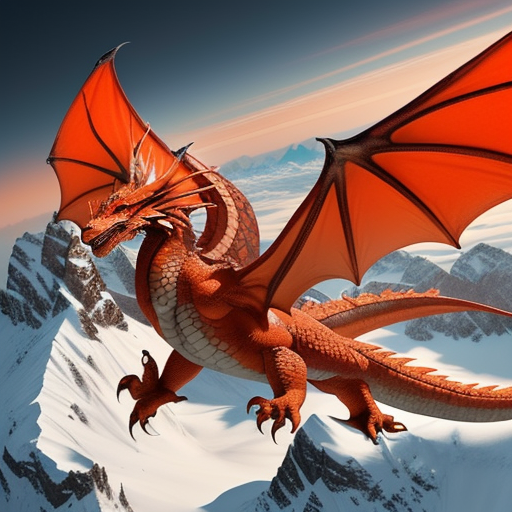
Generation parameters embedded in this image by ComfyUI (PNG 'prompt' text chunk: the API-format workflow graph, JSON):
{"3":{"inputs":{"seed":846704428919423,"steps":20,"cfg":8.0,"sampler_name":"euler","scheduler":"normal","denoise":1.0,"model":["4",0],"positive":["6",0],"negative":["7",0],"latent_image":["5",0]},"class_type":"KSampler","_meta":{"title":"KSampler"}},"4":{"inputs":{"ckpt_name":"dreamshaper_8.safetensors"},"class_type":"CheckpointLoaderSimple","_meta":{"title":"Load Checkpoint"}},"5":{"inputs":{"width":512,"height":512,"batch_size":1},"class_type":"EmptyLatentImage","_meta":{"title":"Empty Latent Image"}},"6":{"inputs":{"text":"A majestic dragon soaring through the sky, with fiery orange and red scales, wings outstretched above a vast mountain range covered in snow.","clip":["4",1]},"class_type":"CLIPTextEncode","_meta":{"title":"CLIP Text Encode (Prompt)"}},"7":{"inputs":{"text":"","clip":["4",1]},"class_type":"CLIPTextEncode","_meta":{"title":"CLIP Text Encode (Prompt)"}},"8":{"inputs":{"samples":["3",0],"vae":["4",2]},"class_type":"VAEDecode","_meta":{"title":"VAE Decode"}},"9":{"inputs":{"filename_prefix":"ComfyUI","images":["8",0]},"class_type":"SaveImage","_meta":{"title":"Save Image"}}}